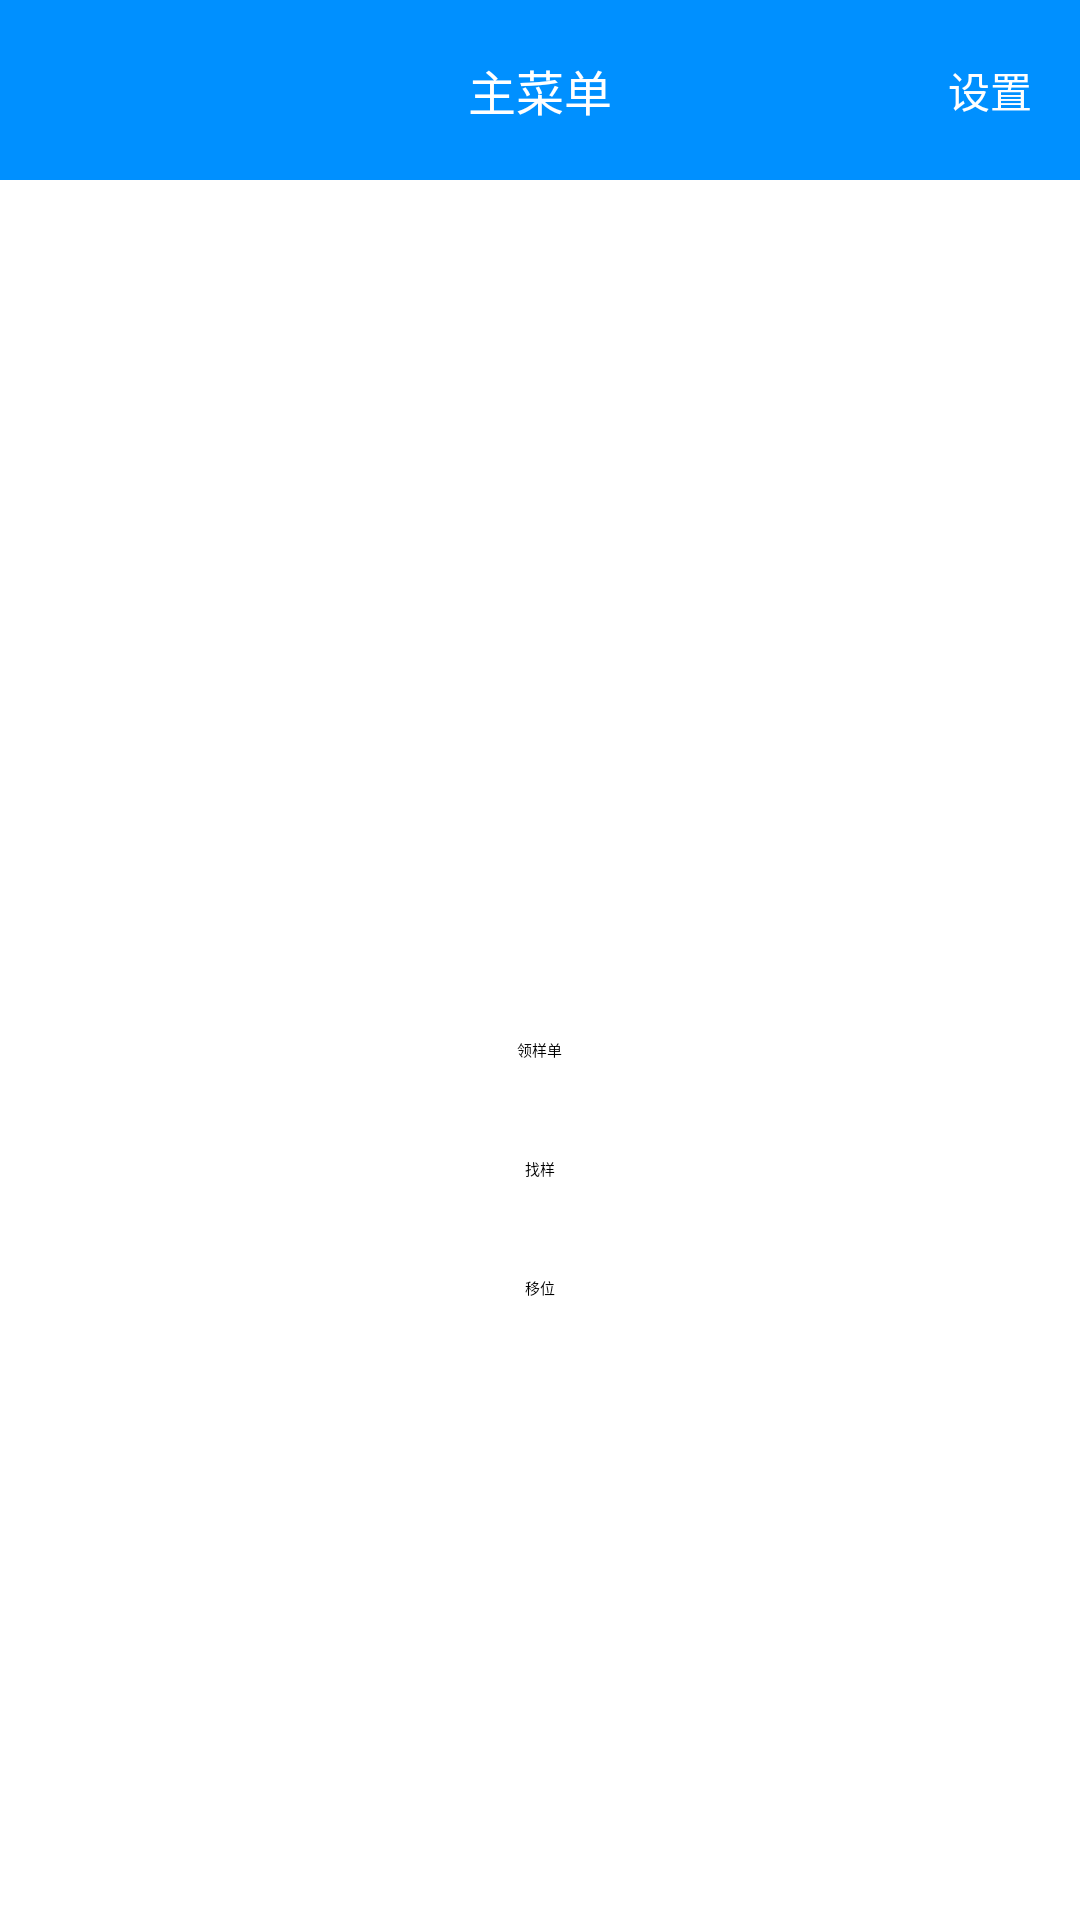

Produce the Android XML layout that renders to this screen, including the resource entries it uses.
<!-- AndroidManifest.xml: application theme AppTheme -->
<!-- res/layout/activity_menu.xml -->
<?xml version="1.0" encoding="utf-8"?>
<RelativeLayout xmlns:android="http://schemas.android.com/apk/res/android"
    android:layout_width="match_parent"
    android:layout_height="match_parent"
    android:background="#fff"
    android:fitsSystemWindows="true"
    android:orientation="vertical">

    <RelativeLayout
        android:id="@+id/top"
        android:layout_width="match_parent"
        android:layout_height="60dp"
        android:background="#0090ff">

        <TextView
            android:layout_width="wrap_content"
            android:layout_height="wrap_content"
            android:layout_centerInParent="true"
            android:text="主菜单"
            android:textColor="#fff"
            android:textSize="16sp" />

        <TextView
            android:id="@+id/tv1"
            android:layout_width="wrap_content"
            android:layout_height="wrap_content"
            android:layout_alignParentRight="true"
            android:layout_centerVertical="true"
            android:padding="16dp"
            android:text="设置"
            android:textColor="#fff"
            android:textSize="14sp" />
    </RelativeLayout>

    <RelativeLayout
        android:layout_width="match_parent"
        android:layout_height="match_parent"
        android:layout_below="@id/top">

        <Button
            android:id="@+id/btn1"
            android:layout_width="wrap_content"
            android:layout_height="wrap_content"
            android:layout_centerInParent="true"
            android:layout_margin="16dp"
            android:background="@drawable/btn_selector"
            android:text="领样单" />

        <Button
            android:id="@+id/btn3"
            android:layout_width="wrap_content"
            android:layout_height="wrap_content"
            android:layout_below="@id/btn2"
            android:layout_centerHorizontal="true"
            android:layout_margin="16dp"
            android:background="@drawable/btn_selector"
            android:text="移位" />

        <Button
            android:id="@+id/btn2"
            android:layout_width="wrap_content"
            android:layout_height="wrap_content"
            android:layout_below="@id/btn1"
            android:layout_centerHorizontal="true"
            android:layout_margin="16dp"
            android:background="@drawable/btn_selector"
            android:text="找样" />
    </RelativeLayout>
</RelativeLayout>
<!-- resources referenced by this layout -->
<resources>
  <!-- drawable btn_selector (drawable) -->
  <?xml version="1.0" encoding="utf-8"?>
  <selector xmlns:android="http://schemas.android.com/apk/res/android">
      <item android:state_pressed="true" android:drawable="@drawable/btn_circle2"/>
      <item android:state_pressed="false" android:drawable="@drawable/btn_circle"/>
  </selector>
  <style name="AppTheme" parent="AppBaseTheme">
          
      </style>
  <!-- drawable btn_circle2 (drawable) -->
  <?xml version="1.0" encoding="utf-8"?>
  <shape xmlns:android="http://schemas.android.com/apk/res/android">
      <solid android:color="#cccccc" />
      <corners android:radius="4dp" />
      <stroke
          android:width="1dp"
          android:color="@android:color/black" />
  </shape>
  <style name="AppBaseTheme" parent="QMUI.Compat.NoActionBar">
          
      </style>
</resources>
